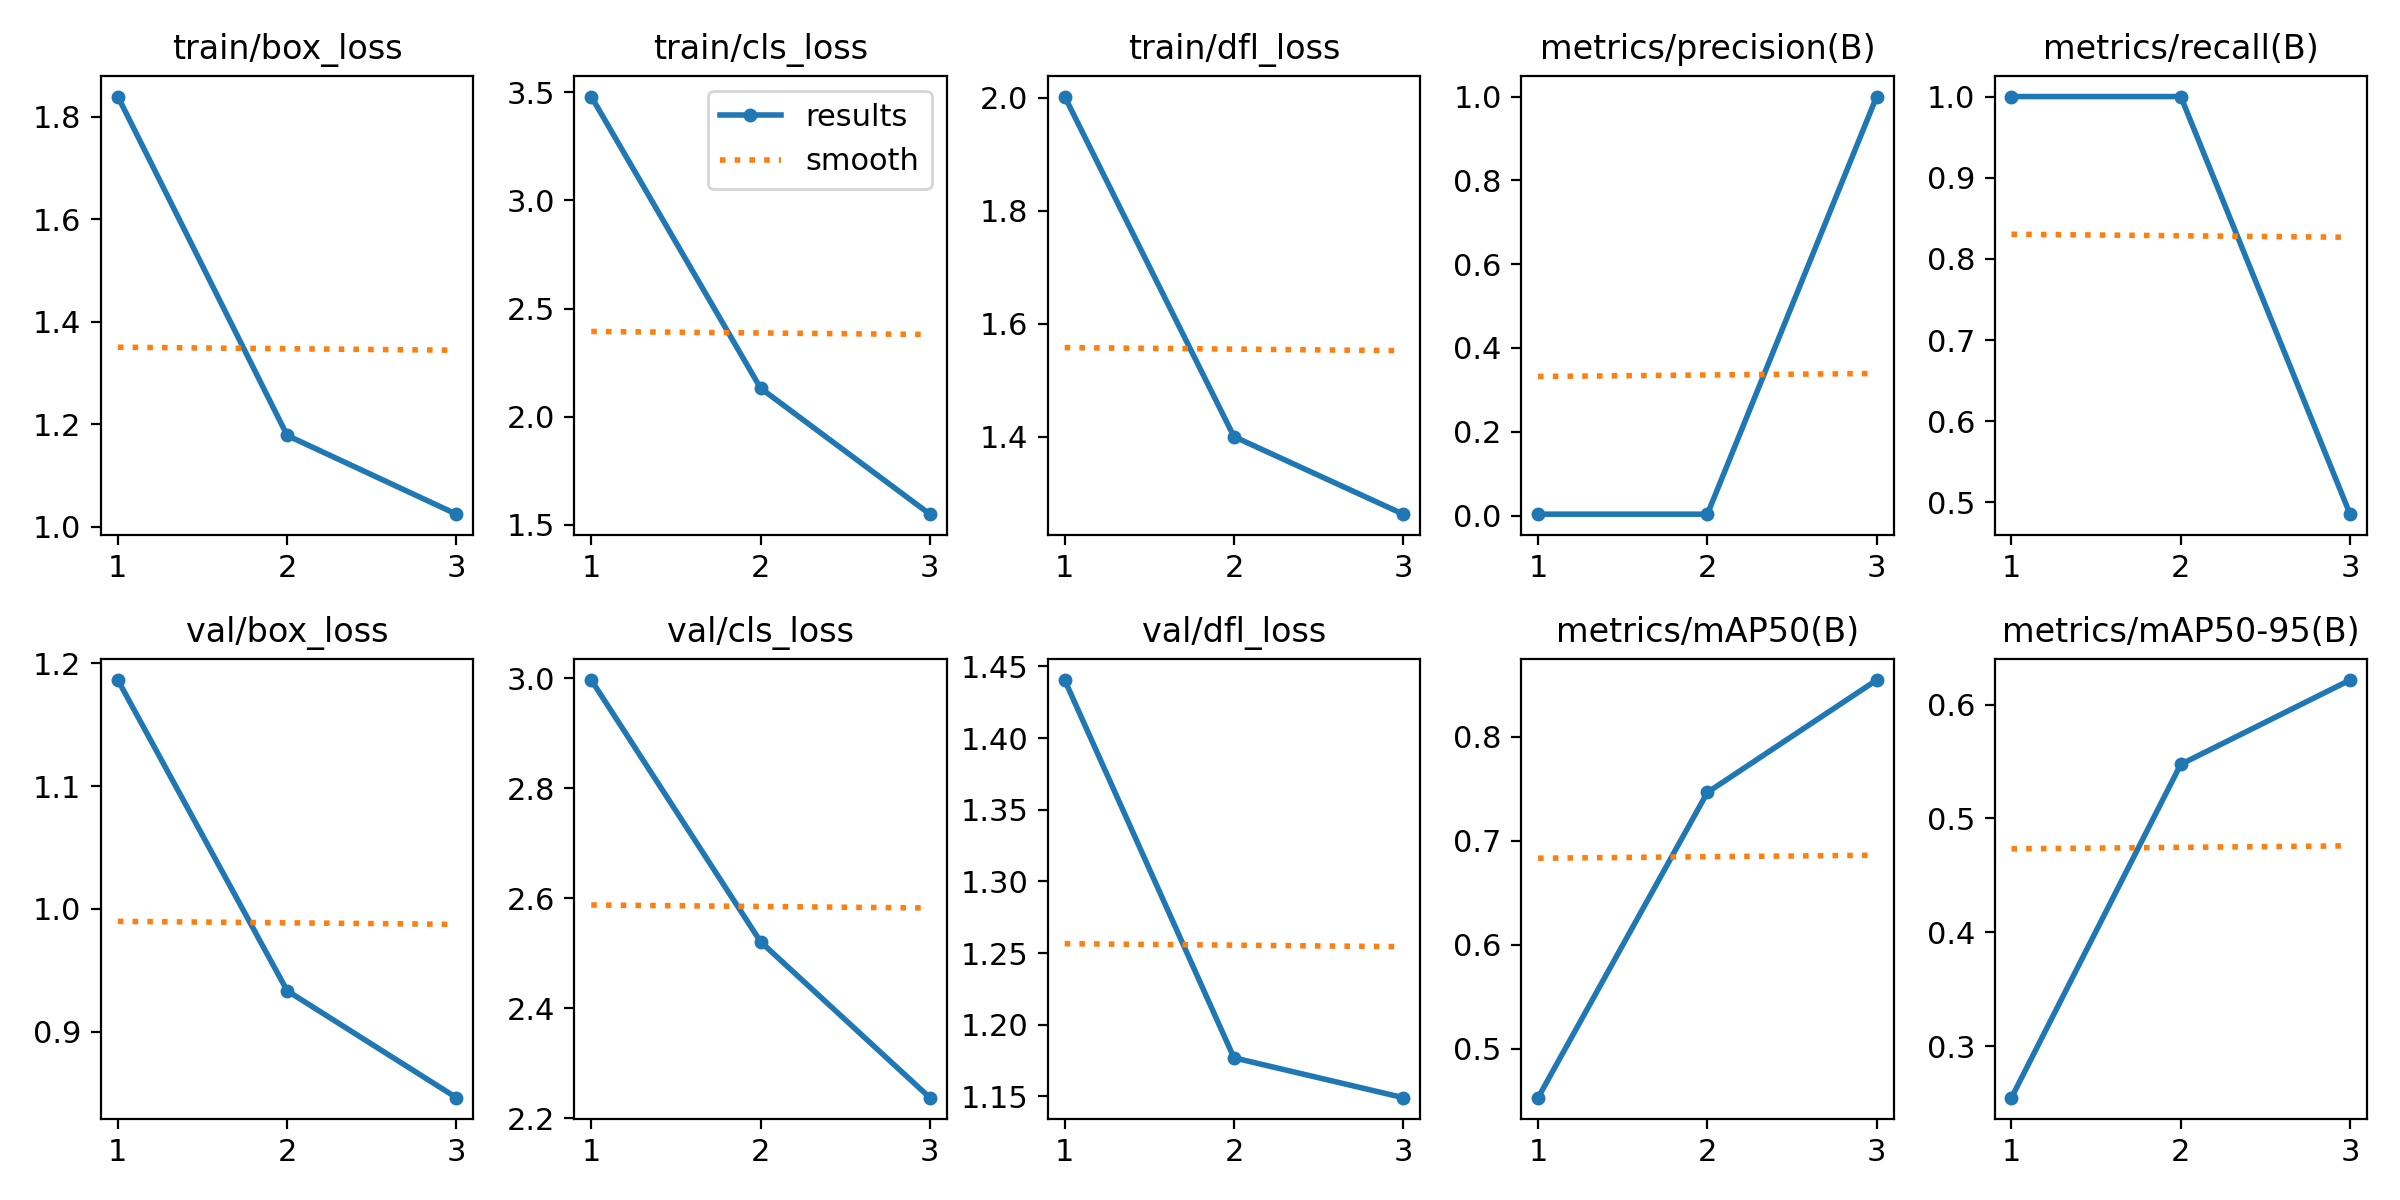

The data file committed next to this chart (first rows):
epoch, time, train/box_loss, train/cls_loss, train/dfl_loss, metrics/precision(B), metrics/recall(B), metrics/mAP50(B), metrics/mAP50-95(B), val/box_loss, val/cls_loss, val/dfl_loss, lr/pg0, lr/pg1, lr/pg2
1, 14.8, 1.839, 3.48, 2.002, 0.00335, 1, 0.4528, 0.2546, 1.186, 2.997, 1.44, 0.0002167, 0.0002167, 0.0002167
2, 20.95, 1.178, 2.132, 1.4, 0.00335, 1, 0.7462, 0.5476, 0.9332, 2.521, 1.177, 0.0003016, 0.0003016, 0.0003016
3, 26.18, 1.024, 1.549, 1.263, 1, 0.4854, 0.8543, 0.6216, 0.8461, 2.237, 1.149, 0.0002324, 0.0002324, 0.0002324
